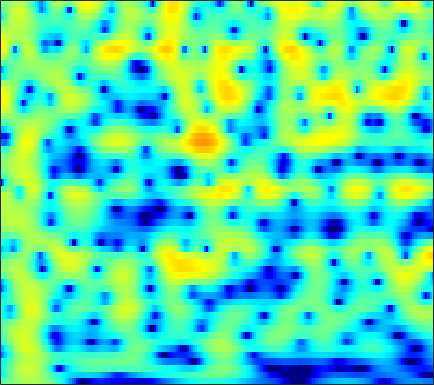

Source data for this figure (header and first rows):
-2.1134, -1.7463, -1.2529, -0.76628, -0.41415, 0.037287, 0.45058, 0.73066, 1.063, 1.3451, 1.5706, 1.6996, 1.8167, 1.8693, 1.8645, 1.7978, 1.6582, 1.5075, 1.2437, 0.91253, 0.50682, 0.15403, -0.38346, -0.99673
-6.756, -5.402, -3.814, -2.45, -1.556, -0.517, 0.3609, 0.9235, 1.553, 2.05, 2.421, 2.618, 2.773, 2.806, 2.752, 2.577, 2.284, 1.988, 1.495, 0.8927, 0.1873, -0.4019, -1.253, -2.158
-5.912, -4.82, -3.409, -2.095, -1.194, -0.1112, 0.8316, 1.446, 2.141, 2.692, 3.099, 3.311, 3.461, 3.463, 3.364, 3.093, 2.655, 2.211, 1.452, 0.4796, -0.7338, -1.831, -3.601, -5.835
-6.395, -5.553, -4.389, -3.218, -2.366, -1.29, -0.3044, 0.3609, 1.139, 1.778, 2.273, 2.548, 2.785, 2.875, 2.849, 2.69, 2.392, 2.082, 1.56, 0.9256, 0.1992, -0.3897, -1.208, -2.02
-13.06, -10.85, -8.099, -5.73, -4.191, -2.426, -0.9474, -0.00399, 1.05, 1.884, 2.511, 2.852, 3.14, 3.246, 3.214, 3.026, 2.683, 2.333, 1.756, 1.072, 0.3092, -0.294, -1.115, -1.903
-9.929, -8.37, -6.147, -4.027, -2.583, -0.8916, 0.5254, 1.419, 2.395, 3.136, 3.654, 3.897, 4.037, 3.964, 3.771, 3.328, 2.675, 2.048, 1.027, -0.2146, -1.689, -2.955, -4.872, -7.031
-4.741, -3.691, -2.325, -1.037, -0.1361, 0.9665, 1.928, 2.543, 3.21, 3.683, 3.954, 4.021, 3.928, 3.613, 3.231, 2.519, 1.571, 0.6969, -0.6953, -2.362, -4.311, -5.97, -8.435, -11.17
-3.234, -2.188, -0.9208, 0.2027, 0.95, 1.819, 2.548, 3.003, 3.473, 3.779, 3.909, 3.883, 3.671, 3.246, 2.782, 1.95, 0.8592, -0.1446, -1.752, -3.694, -6.017, -8.046, -11.18, -14.79
-2.284, -1.544, -0.6353, 0.2006, 0.7847, 1.502, 2.128, 2.533, 2.974, 3.29, 3.47, 3.502, 3.395, 3.098, 2.742, 2.082, 1.201, 0.3931, -0.8857, -2.409, -4.186, -5.684, -7.814, -9.872
-2.738, -2.421, -2.02, -1.588, -1.203, -0.5955, 0.1103, 0.667, 1.386, 2.029, 2.547, 2.83, 3.051, 3.081, 2.975, 2.661, 2.159, 1.671, 0.8881, -0.02098, -1.002, -1.751, -2.71, -3.551
-4.232, -4.908, -6.057, -7.25, -7.674, -6.844, -4.799, -3.081, -1.013, 0.6741, 1.97, 2.7, 3.389, 3.779, 3.888, 3.816, 3.502, 3.116, 2.421, 1.553, 0.5602, -0.2513, -1.377, -2.454
-4.446, -5.352, -7.012, -9.183, -10.52, -9.529, -6.206, -3.794, -1.169, 0.8506, 2.362, 3.217, 4.033, 4.515, 4.67, 4.617, 4.273, 3.828, 2.971, 1.793, 0.2504, -1.191, -3.585, -6.707
-4.733, -4.524, -4.221, -3.774, -3.306, -2.495, -1.489, -0.6354, 0.5282, 1.602, 2.508, 3.061, 3.608, 3.921, 3.996, 3.88, 3.518, 3.082, 2.26, 1.146, -0.2709, -1.526, -3.48, -5.716
-7.438, -6.495, -5.228, -3.967, -3.024, -1.803, -0.6699, 0.1097, 1.046, 1.849, 2.501, 2.886, 3.244, 3.42, 3.436, 3.293, 2.977, 2.626, 2.014, 1.247, 0.3365, -0.4313, -1.537, -2.679
-13.8, -11.04, -7.813, -5.211, -3.624, -1.873, -0.4334, 0.4612, 1.419, 2.146, 2.684, 2.959, 3.162, 3.2, 3.134, 2.929, 2.6, 2.288, 1.801, 1.266, 0.6598, 0.153, -0.5585, -1.332
-10.77, -8.548, -5.853, -3.581, -2.146, -0.5772, 0.6415, 1.358, 2.096, 2.592, 2.853, 2.905, 2.806, 2.532, 2.225, 1.716, 1.144, 0.7051, 0.1588, -0.2927, -0.5987, -0.7385, -0.8712, -1.016
-2.484, -1.898, -0.9725, -0.03698, 0.6251, 1.419, 2.057, 2.404, 2.701, 2.794, 2.639, 2.369, 1.803, 0.9736, 0.171, -1.134, -2.67, -3.903, -5.407, -6.242, -5.925, -5.089, -3.747, -2.483
0.2158, 0.4663, 0.8922, 1.351, 1.659, 2.017, 2.298, 2.422, 2.427, 2.227, 1.792, 1.294, 0.3488, -0.9455, -2.168, -4.226, -6.908, -9.531, -14.56, -22.47, -15.9, -11.15, -7.062, -4.157
-0.6283, -0.3513, 0.04165, 0.4522, 0.7644, 1.118, 1.378, 1.519, 1.581, 1.445, 1.086, 0.6131, -0.3462, -1.697, -2.997, -5.125, -7.619, -9.428, -11.1, -11.1, -9.407, -7.585, -5.098, -2.773
-5.31, -4.243, -3.152, -2.464, -2.094, -1.669, -1.213, -0.7911, -0.1659, 0.3826, 0.6764, 0.6627, 0.3028, -0.5658, -1.601, -3.588, -6.562, -9.801, -14.9, -12.63, -7.454, -4.705, -1.976, 0.1282
-9.04, -7.545, -6.7, -7.053, -8.242, -10.78, -11.79, -9.411, -5.571, -2.733, -0.8722, 0.04505, 0.75, 0.9469, 0.8294, 0.4438, -0.09003, -0.4572, -0.6753, -0.4829, 0.1413, 0.7468, 1.601, 2.391
-4.645, -4.708, -5.067, -5.822, -6.744, -8.044, -8.247, -7.127, -4.747, -2.556, -0.8553, 0.1134, 1.009, 1.562, 1.803, 1.936, 1.947, 1.913, 1.855, 1.851, 1.872, 1.914, 2.001, 2.017
-1.734, -1.651, -1.608, -1.615, -1.59, -1.506, -1.243, -0.9261, -0.3593, 0.2757, 0.8759, 1.258, 1.633, 1.858, 1.923, 1.876, 1.712, 1.526, 1.211, 0.8698, 0.5135, 0.2679, -0.022, -0.2704
0.155, 0.4252, 0.729, 0.9708, 1.132, 1.337, 1.531, 1.684, 1.868, 2.026, 2.13, 2.147, 2.092, 1.908, 1.676, 1.247, 0.656, 0.1114, -0.7409, -1.738, -2.776, -3.532, -4.364, -4.751
1.285, 1.619, 1.981, 2.268, 2.428, 2.601, 2.714, 2.764, 2.778, 2.725, 2.592, 2.429, 2.117, 1.664, 1.223, 0.4755, -0.4968, -1.403, -2.894, -4.835, -7.392, -9.945, -14.44, -17.39
1.786, 2.079, 2.375, 2.587, 2.691, 2.768, 2.786, 2.756, 2.674, 2.531, 2.313, 2.101, 1.715, 1.211, 0.7328, -0.06387, -1.054, -1.954, -3.371, -5.081, -7.116, -8.773, -10.91, -11.71
2.114, 2.275, 2.404, 2.427, 2.405, 2.31, 2.178, 2.07, 1.921, 1.775, 1.621, 1.479, 1.23, 0.8793, 0.5241, -0.08948, -0.8638, -1.548, -2.579, -3.674, -4.734, -5.426, -6.058, -6.257
2.735, 2.703, 2.561, 2.295, 2.01, 1.554, 1.048, 0.7121, 0.4063, 0.3563, 0.546, 0.7518, 1.016, 1.115, 1.048, 0.7318, 0.1258, -0.5063, -1.593, -2.87, -4.254, -5.226, -6.108, -6.302
2.996, 2.837, 2.551, 2.105, 1.53, 0.3833, -1.416, -3.187, -5.386, -4.998, -2.46, -0.63, 1.175, 2.252, 2.656, 2.71, 2.235, 1.557, 0.16, -1.889, -4.859, -8.092, -15.4, -17.47
-1.776, -1.559, -0.8138, -0.1575, -0.01606, -0.4894, -1.829, -3.478, -5.726, -5.103, -2.02, 0.0818, 2.084, 3.296, 3.764, 3.871, 3.48, 2.861, 1.681, 0.03348, -1.906, -3.495, -5.113, -5.696
-22.2, -12.19, -5.846, -2.696, -1.21, -0.03047, 0.6308, 0.9305, 1.288, 1.779, 2.395, 2.886, 3.42, 3.73, 3.764, 3.524, 2.951, 2.29, 1.151, -0.2172, -1.748, -2.878, -4.289, -5.298
-3.436, -2.948, -1.879, -0.6226, 0.2298, 1.227, 1.995, 2.466, 2.952, 3.328, 3.59, 3.697, 3.702, 3.515, 3.228, 2.634, 1.753, 0.9155, -0.5001, -2.238, -4.38, -6.295, -9.4, -13.03
-0.4188, -0.1055, 0.4007, 0.9918, 1.437, 2.02, 2.533, 2.869, 3.219, 3.439, 3.522, 3.477, 3.275, 2.872, 2.432, 1.645, 0.6151, -0.3093, -1.808, -3.623, -5.823, -7.78, -10.9, -14.55
0.1357, 0.3788, 0.782, 1.231, 1.601, 2.08, 2.543, 2.838, 3.161, 3.353, 3.391, 3.313, 3.047, 2.581, 2.092, 1.252, 0.2099, -0.7067, -2.093, -3.61, -5.242, -6.448, -8.07, -9.381
-0.8462, -0.6187, -0.1936, 0.3649, 0.8445, 1.527, 2.199, 2.659, 3.166, 3.531, 3.706, 3.698, 3.475, 3.01, 2.499, 1.595, 0.443, -0.5779, -2.06, -3.647, -5.163, -6.205, -7.279, -8.088
-4.176, -3.955, -3.364, -2.398, -1.489, -0.126, 1.213, 2.144, 3.184, 3.967, 4.46, 4.622, 4.562, 4.164, 3.646, 2.628, 1.219, -0.1275, -2.317, -5.022, -7.983, -9.899, -10.71, -9.997
-12.12, -12.47, -12.64, -10.7, -7.856, -4.171, -1.143, 0.6489, 2.536, 3.878, 4.764, 5.153, 5.335, 5.128, 4.705, 3.786, 2.408, 1.033, -1.413, -4.744, -9.441, -13.85, -14.24, -10.36
-17.01, -16.71, -17.35, -14.76, -10.74, -6.098, -2.661, -0.6643, 1.371, 2.841, 3.851, 4.352, 4.695, 4.706, 4.496, 3.948, 3.088, 2.274, 0.9637, -0.5023, -1.948, -2.865, -3.676, -4.067
-9.11, -8.396, -7.308, -5.942, -4.73, -3.048, -1.416, -0.3217, 0.9203, 1.911, 2.65, 3.054, 3.387, 3.509, 3.485, 3.276, 2.903, 2.515, 1.899, 1.211, 0.478, -0.05044, -0.7745, -1.515
-2.925, -2.618, -2.164, -1.637, -1.247, -0.7124, -0.1946, 0.1481, 0.5641, 0.9393, 1.256, 1.473, 1.712, 1.891, 1.988, 2.021, 1.971, 1.852, 1.616, 1.308, 0.9228, 0.6132, 0.1319, -0.4213
1.363, 1.325, 1.235, 1.073, 0.8784, 0.5576, 0.1401, -0.2171, -0.6786, -1.05, -1.212, -1.176, -0.9012, -0.4945, -0.1885, 0.1945, 0.4618, 0.5766, 0.6345, 0.5573, 0.4088, 0.2516, 0.06078, -0.1184
4.603, 4.309, 3.771, 3.019, 2.321, 1.134, -0.3897, -1.755, -3.904, -6.165, -7.521, -7.307, -5.862, -4.204, -3.158, -2.078, -1.385, -1.056, -0.8919, -0.976, -1.211, -1.423, -1.589, -1.481
6.419, 5.995, 5.224, 4.194, 3.223, 1.577, -0.5698, -2.604, -6.239, -11.54, -17.7, -15.07, -10.19, -7.185, -5.672, -4.25, -3.322, -2.971, -2.974, -3.516, -4.751, -6.102, -8.138, -8.398
6.293, 5.885, 5.161, 4.228, 3.353, 1.941, 0.2399, -1.238, -3.362, -5.502, -7.265, -8.144, -8.674, -8.444, -7.788, -6.583, -5.388, -4.748, -4.359, -4.678, -5.869, -7.471, -10.4, -10.85
4.652, 4.367, 3.909, 3.307, 2.733, 1.786, 0.6008, -0.4812, -2.189, -4.257, -6.899, -9.546, -14.71, -20.64, -15.74, -10.17, -6.888, -5.232, -3.761, -2.94, -2.527, -2.337, -2.099, -1.612
0.9811, 0.9861, 1.085, 1.137, 1.089, 0.8426, 0.3352, -0.2268, -1.233, -2.558, -4.227, -5.634, -7.459, -8.307, -7.74, -6.014, -4.158, -2.979, -1.688, -0.7142, 0.0206, 0.459, 0.967, 1.408
-7.043, -5.657, -3.7, -2.185, -1.392, -0.7331, -0.4427, -0.4074, -0.5664, -0.9043, -1.319, -1.612, -1.909, -1.971, -1.828, -1.429, -0.8795, -0.4187, 0.1663, 0.6964, 1.152, 1.439, 1.766, 2.021
-11.99, -8.813, -5.598, -3.542, -2.516, -1.579, -0.9713, -0.6687, -0.3969, -0.2156, -0.08867, -0.02583, 0.06953, 0.184, 0.2716, 0.4133, 0.5706, 0.7015, 0.8558, 1.01, 1.149, 1.244, 1.346, 1.427
-2.068, -2.061, -1.857, -1.644, -1.523, -1.381, -1.2, -1.001, -0.6163, -0.1358, 0.3287, 0.6243, 0.9391, 1.128, 1.169, 1.13, 0.9964, 0.8516, 0.6342, 0.4268, 0.2639, 0.1946, 0.1326, 0.1237
3.231, 2.629, 1.636, 0.3826, -0.7301, -2.321, -3.486, -3.508, -2.371, -0.8032, 0.5545, 1.312, 1.947, 2.185, 2.128, 1.751, 1.1, 0.4496, -0.4947, -1.374, -1.982, -2.22, -2.275, -2.181
6.593, 5.749, 4.271, 2.208, 0.05698, -4.339, -12.76, -13.34, -5.054, -1.011, 1.276, 2.308, 3.004, 3.07, 2.751, 1.808, 0.2284, -1.439, -4.43, -8.075, -10.38, -9.761, -7.969, -6.986
6.063, 5.459, 4.489, 3.325, 2.365, 1.093, 0.2049, 0.01625, 0.3983, 1.111, 1.768, 2.075, 2.163, 1.828, 1.264, 0.06812, -1.757, -3.607, -6.822, -10.93, -13.56, -12.92, -11.32, -10.99
4.126, 3.893, 3.529, 3.137, 2.837, 2.485, 2.216, 2.092, 2.008, 1.972, 1.893, 1.758, 1.438, 0.9035, 0.3452, -0.6128, -1.803, -2.796, -4.211, -5.547, -6.593, -7.184, -7.71, -8.191
1.866, 1.959, 2.103, 2.249, 2.343, 2.451, 2.51, 2.517, 2.468, 2.345, 2.124, 1.887, 1.456, 0.8989, 0.4019, -0.3558, -1.167, -1.794, -2.618, -3.362, -3.999, -4.365, -4.767, -5.028
-1.477, -0.8479, 0.1146, 1.008, 1.584, 2.174, 2.583, 2.767, 2.867, 2.794, 2.565, 2.293, 1.801, 1.181, 0.6451, -0.1209, -0.901, -1.472, -2.114, -2.608, -2.939, -3.072, -3.159, -3.161
-7.697, -4.618, -1.75, 0.2083, 1.282, 2.318, 3.003, 3.329, 3.531, 3.485, 3.205, 2.842, 2.179, 1.31, 0.5497, -0.5897, -1.809, -2.671, -3.579, -3.982, -3.821, -3.479, -2.846, -2.275
-4.173, -2.6, -0.6917, 0.8225, 1.722, 2.685, 3.353, 3.678, 3.869, 3.79, 3.415, 2.938, 2.026, 0.7971, -0.3576, -2.276, -4.771, -7.135, -11, -12.58, -9.127, -6.428, -3.731, -1.896
-0.4644, -0.4388, -0.1728, 0.3285, 0.7973, 1.464, 2.094, 2.454, 2.717, 2.667, 2.269, 1.733, 0.6702, -0.7568, -2.086, -4.072, -6.305, -8.104, -10.38, -10.78, -8.047, -5.551, -2.787, -0.7208
